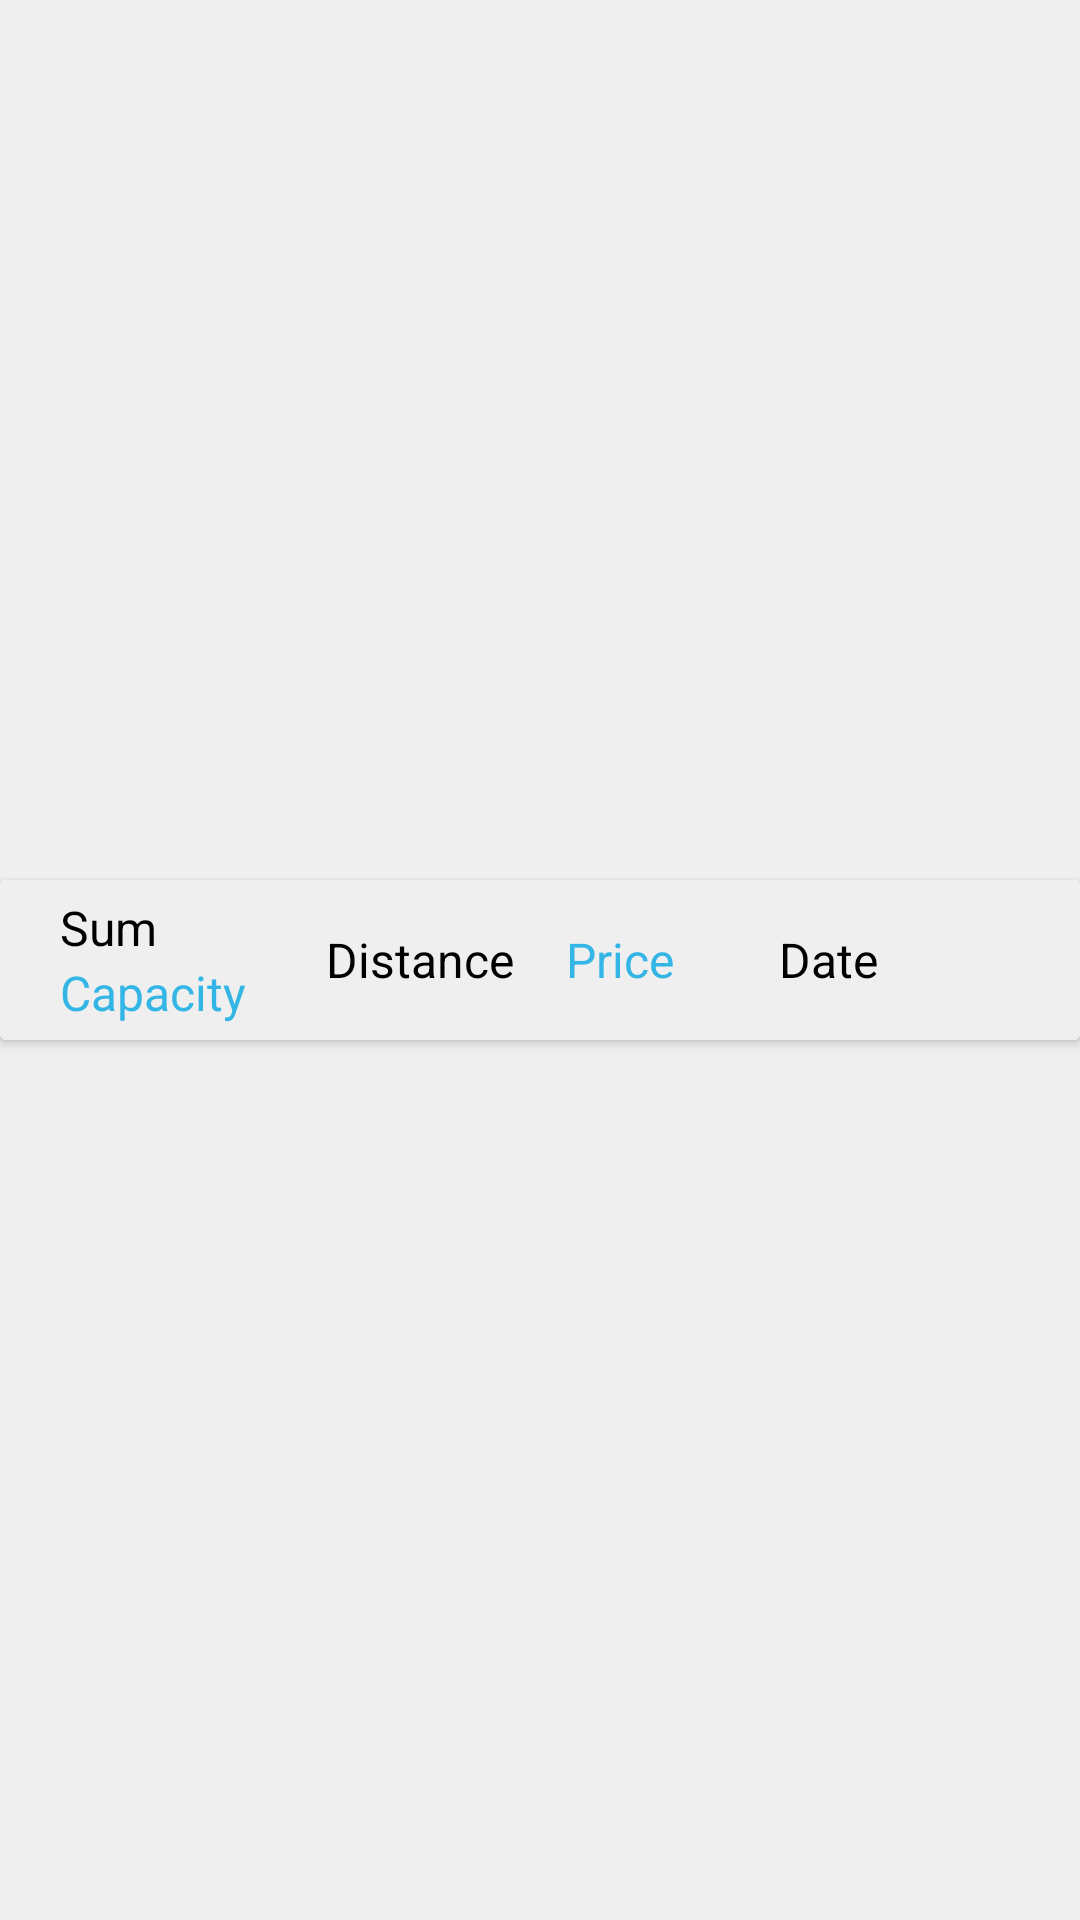

Android layout source for this screen:
<!-- AndroidManifest.xml: application theme AppTheme.NoActionBar_Detail.Fullscreen -->
<!-- res/layout/recycler_view_item_layout_header.xml -->
<?xml version="1.0" encoding="utf-8"?>
<LinearLayout xmlns:android="http://schemas.android.com/apk/res/android"
    android:layout_width="match_parent"
    android:layout_height="wrap_content"
    android:background="@color/colorCardViewShadowStart"
    android:orientation="horizontal"
    android:gravity="center_vertical" >

    <android.support.v7.widget.CardView
        android:layout_width="match_parent"
        android:layout_height="wrap_content"
        android:id="@+id/cardView" >

        <LinearLayout
            android:layout_width="match_parent"
            android:layout_height="wrap_content"
            android:paddingLeft="@dimen/fragment_list_recycler_view_card_view_horizontal_padding"
            android:paddingRight="@dimen/fragment_list_recycler_view_card_view_horizontal_padding"
            android:background="@color/colorCardViewShadowStart"
            android:orientation="horizontal">

            <CheckBox
                android:id="@+id/checkBoxHeader"
                android:visibility="gone"
                android:paddingRight="@dimen/fragment_list_detail_checkbox_padding_right"
                android:gravity="center_vertical"
                android:layout_width="wrap_content"
                android:layout_height="wrap_content" />

            <LinearLayout
                xmlns:android="http://schemas.android.com/apk/res/android"
                android:layout_width="match_parent"
                android:layout_height="wrap_content"
                android:paddingLeft="@dimen/fragment_list_recycler_view_card_view_horizontal_padding"
                android:paddingRight="@dimen/fragment_list_recycler_view_card_view_horizontal_padding"
                android:paddingTop="@dimen/fragment_list_recycler_view_header_card_view_vertical_padding"
                android:paddingBottom="@dimen/fragment_list_recycler_view_header_card_view_vertical_padding"
                android:gravity="center_vertical">

                <LinearLayout
                    android:layout_height="wrap_content"
                    android:layout_width="0dp"
                    android:layout_weight="1"
                    android:gravity="center_vertical|left"
                    android:orientation="vertical">
                    <TextView
                        android:text="@string/sum"
                        android:layout_height="match_parent"
                        android:layout_width="wrap_content"
                        android:gravity="center_vertical"
                        android:layout_gravity="center_vertical"
                        android:textSize="@dimen/fragment_list_recycler_view_header_text_size"
                        android:textColor="@android:color/black" />

                    <TextView
                        android:text="@string/capacity"
                        android:layout_height="match_parent"
                        android:layout_width="wrap_content"
                        android:gravity="center_vertical"
                        android:layout_gravity="center_vertical"
                        android:textSize="@dimen/fragment_list_recycler_view_header_text_size"
                        android:textColor="@android:color/holo_blue_light" />
                </LinearLayout>

                <TextView
                    android:text="@string/distance"
                    android:layout_height="match_parent"
                    android:layout_width="0dp"
                    android:layout_weight="0.9"
                    android:gravity="center_vertical"
                    android:layout_gravity="center"
                    android:textSize="@dimen/fragment_list_recycler_view_header_text_size"
                    android:textColor="@android:color/black" />

                <TextView
                    android:text="@string/price"
                    android:layout_height="match_parent"
                    android:layout_width="0dp"
                    android:layout_weight="0.8"
                    android:gravity="center_vertical"
                    android:layout_gravity="center"
                    android:textSize="@dimen/fragment_list_recycler_view_header_text_size"
                    android:textColor="@android:color/holo_blue_light" />

                <TextView
                    android:text="@string/date"
                    android:layout_height="match_parent"
                    android:layout_width="@dimen/fragment_list_recycler_view_list_item_date_width"
                    android:gravity="center_vertical"
                    android:layout_gravity="center"
                    android:textSize="@dimen/fragment_list_recycler_view_header_text_size"
                    android:textColor="@android:color/black" />

            </LinearLayout>

        </LinearLayout>

    </android.support.v7.widget.CardView>

</LinearLayout>
<!-- resources referenced by this layout -->
<resources>
  <color name="colorCardViewShadowStart">#EFEFEF</color>
  <dimen name="fragment_list_detail_checkbox_padding_right">5dp</dimen>
  <dimen name="fragment_list_recycler_view_card_view_horizontal_padding">10dp</dimen>
  <dimen name="fragment_list_recycler_view_header_card_view_vertical_padding">5dp</dimen>
  <dimen name="fragment_list_recycler_view_header_text_size">16sp</dimen>
  <dimen name="fragment_list_recycler_view_list_item_date_width">80dp</dimen>
  <string name="capacity">Capacity</string>
  <string name="date">Date</string>
  <string name="distance">Distance</string>
  <string name="price">Price</string>
  <string name="sum">Sum</string>
  <style name="AppTheme.NoActionBar_Detail.Fullscreen" parent="Theme.AppCompat.Light.NoActionBar">
          
          <item name="colorPrimary">@color/colorPrimary_Detail</item>
          <item name="colorPrimaryDark">@color/colorPrimary_Detail</item>
          <item name="colorAccent">@color/colorPrimary</item>
          <item name="android:windowNoTitle">true</item>
          <item name="android:windowFullscreen">true</item>
      </style>
  <color name="colorPrimary_Detail">#FAF9FA</color>
  <color name="colorPrimary">#F3AD2E</color>
</resources>
